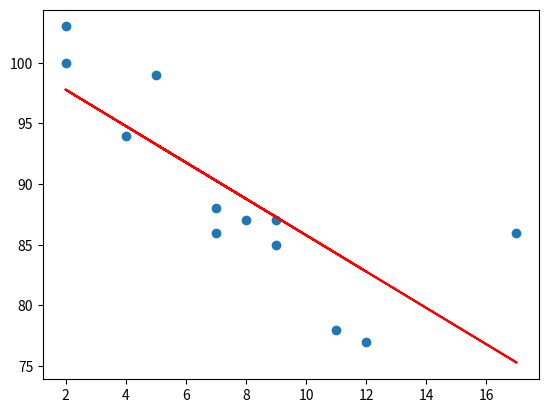

Python code for this plot:
# import matplotlib.pylab as plt
# x = [5,7,8,7,2,17,2,9,4,11,12,9,6]
# y = [99,86,87,88,100,86,103,87,94,78,77,85,86]

# plt.scatter(x ,y)
# plt.show()




import matplotlib.pyplot as plt
from scipy import stats

x = [5, 7, 8, 7, 2, 17, 2, 9, 4, 11, 12, 9]
y = [99, 86, 87, 88, 100, 86, 103, 87, 94, 78, 77, 85]

slope, intercept, r, p, std_err = stats.linregress(x, y)

def myfunc(x):
    return slope * x + intercept

plt.scatter(x, y)
plt.plot(x, [myfunc(i) for i in x], color="red")  # regression line
plt.show()